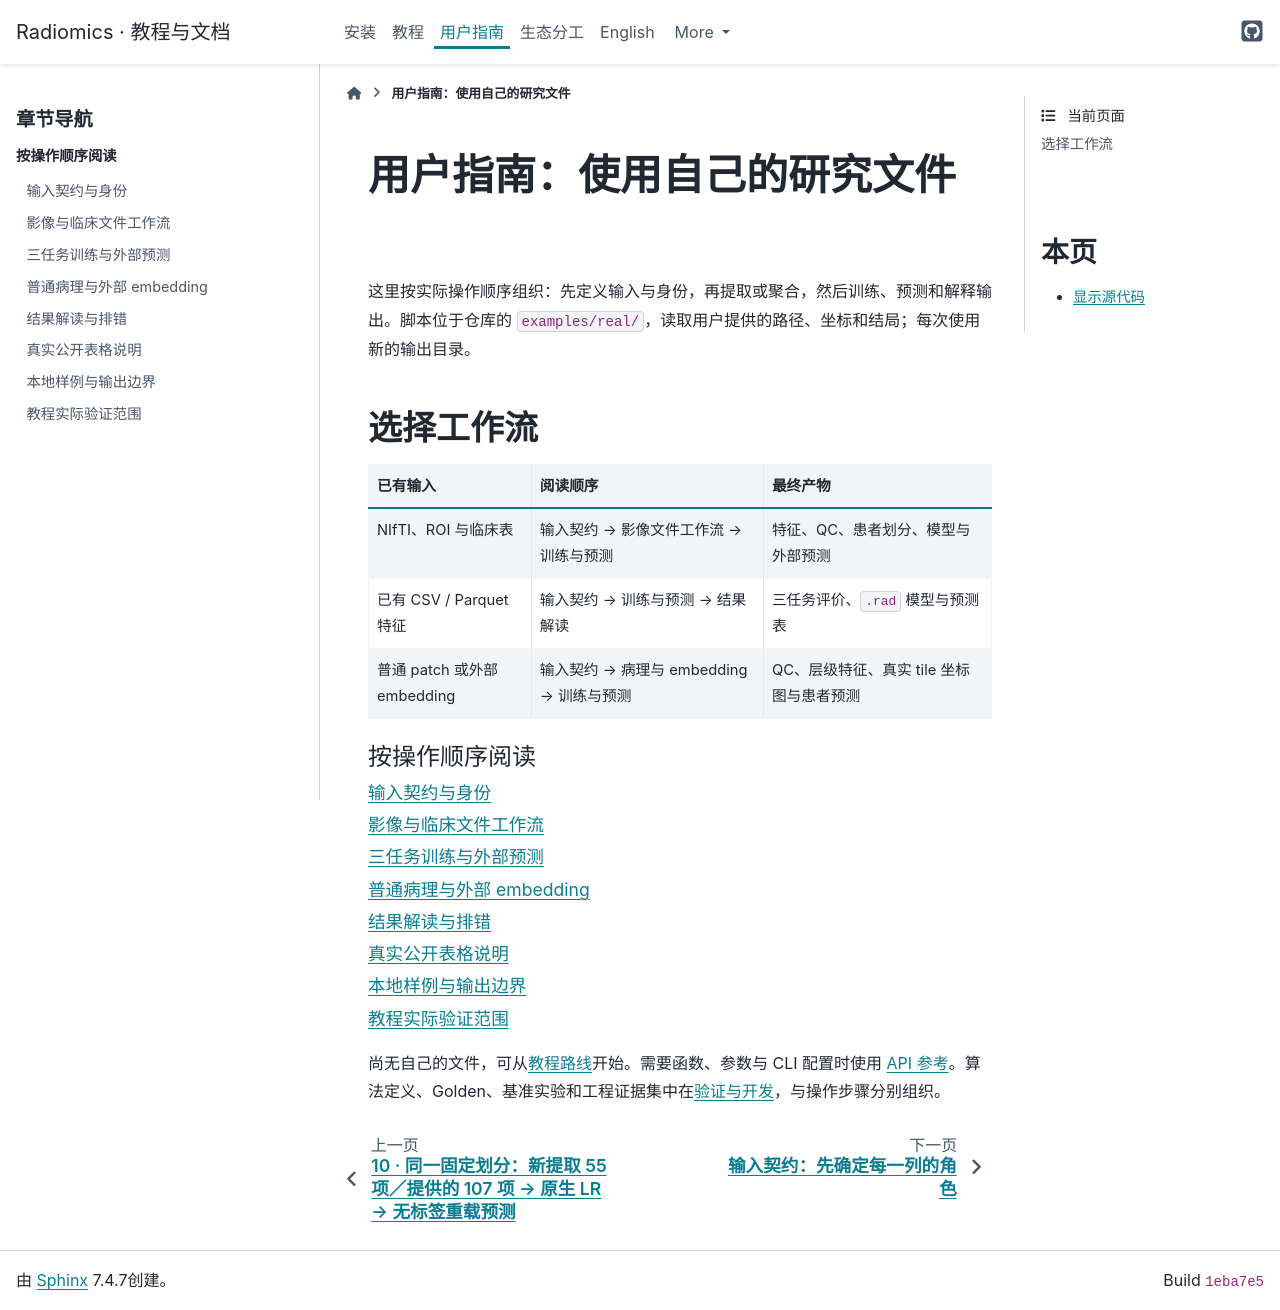

repository: hurry060215-tech/radiomics · page: user-guide/index.html · generator: sphinx

# 用户指南：使用自己的研究文件

这里按实际操作顺序组织：先定义输入与身份，再提取或聚合，然后训练、预测和解释输出。脚本位于仓库的 `examples/real/`，读取用户提供的路径、坐标和结局；每次使用新的输出目录。

## 选择工作流

| 已有输入 | 阅读顺序 | 最终产物 |
|---|---|---|
| NIfTI、ROI 与临床表 | 输入契约 → 影像文件工作流 → 训练与预测 | 特征、QC、患者划分、模型与外部预测 |
| 已有 CSV / Parquet 特征 | 输入契约 → 训练与预测 → 结果解读 | 三任务评价、`.rad` 模型与预测表 |
| 普通 patch 或外部 embedding | 输入契约 → 病理与 embedding → 训练与预测 | QC、层级特征、真实 tile 坐标图与患者预测 |

```{toctree}
:maxdepth: 1
:caption: 按操作顺序阅读

输入契约与身份 <../reference/user-guide/input-contracts>
影像与临床文件工作流 <../reference/user-guide/file-workflows>
三任务训练与外部预测 <../reference/user-guide/training>
普通病理与外部 embedding <../reference/user-guide/pathology>
结果解读与排错 <../reference/user-guide/results-and-errors>
真实公开表格说明 <../reference/user-guide/public-tabular>
本地样例与输出边界 <../reference/user-guide/local-samples>
教程实际验证范围 <../reference/user-guide/validation>
```

尚无自己的文件，可从[教程路线](../tutorials/index.md)开始。需要函数、参数与 CLI 配置时使用 [API 参考](../reference.md)。算法定义、Golden、基准实验和工程证据集中在[验证与开发](../development/index.md)，与操作步骤分别组织。
